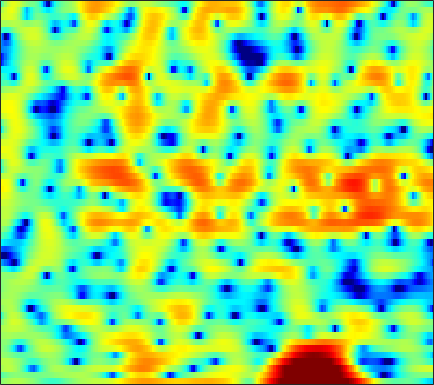

The file beside this chart, header and first rows:
0.30166, 0.60785, 0.97504, 1.266, 1.4434, 1.6264, 1.7478, 1.7955, 1.7907, 1.7202, 1.5852, 1.4394, 1.1883, 0.87503, 0.59869, 0.1827, -0.2671, -0.62814, -1.114, -1.6038, -2.0815, -2.3845, -2.6977, -2.8823
-1.969, -1.427, -0.8328, -0.3773, -0.1158, 0.131, 0.2738, 0.3205, 0.3097, 0.2332, 0.105, -0.01286, -0.1774, -0.3275, -0.4227, -0.5137, -0.5568, -0.5546, -0.5082, -0.416, -0.2921, -0.1799, -0.01821, 0.152
1.337, 1.699, 2.039, 2.207, 2.215, 2.063, 1.711, 1.304, 0.5533, -0.4801, -1.856, -3.165, -5.383, -8.181, -10.41, -11.49, -9.21, -7.024, -4.578, -2.705, -1.286, -0.4582, 0.3898, 0.9979
1.937, 2.046, 2.108, 2.066, 1.965, 1.73, 1.388, 1.056, 0.5184, -0.1119, -0.8268, -1.394, -2.133, -2.745, -3.036, -3.109, -2.778, -2.341, -1.645, -0.9212, -0.2701, 0.1329, 0.5241, 0.7388
0.8115, 0.7261, 0.5234, 0.2285, -0.0459, -0.4613, -0.88, -1.172, -1.485, -1.664, -1.698, -1.623, -1.413, -1.106, -0.8341, -0.4455, -0.02816, 0.2735, 0.6443, 0.9612, 1.209, 1.333, 1.407, 1.363
0.3642, 0.2021, -0.264, -1.052, -1.903, -3.459, -5.655, -7.853, -11.47, -12.93, -9.735, -7.109, -4.366, -2.33, -1.143, 0.1, 1.049, 1.602, 2.162, 2.538, 2.763, 2.828, 2.79, 2.618
0.2422, 0.384, 0.3163, -0.02618, -0.4537, -1.216, -2.14, -2.845, -3.551, -3.718, -3.218, -2.523, -1.458, -0.4265, 0.2642, 1.023, 1.599, 1.919, 2.19, 2.305, 2.27, 2.138, 1.833, 1.395
0.9179, 1.141, 1.334, 1.413, 1.407, 1.331, 1.21, 1.113, 1.004, 0.9294, 0.9085, 0.9215, 0.9671, 1.017, 1.046, 1.052, 1.004, 0.9311, 0.7663, 0.5179, 0.164, -0.1817, -0.7658, -1.526
1.446, 1.691, 2.004, 2.264, 2.408, 2.532, 2.562, 2.524, 2.399, 2.191, 1.899, 1.636, 1.22, 0.7366, 0.3437, -0.2022, -0.7374, -1.117, -1.546, -1.882, -2.133, -2.293, -2.548, -2.941
-0.4898, 0.4025, 1.46, 2.286, 2.743, 3.127, 3.28, 3.239, 2.992, 2.55, 1.918, 1.326, 0.3878, -0.7426, -1.736, -3.284, -5.142, -6.706, -8.589, -9.111, -7.77, -6.269, -4.412, -2.983
-3.474, -1.453, 0.4345, 1.649, 2.228, 2.616, 2.615, 2.376, 1.758, 0.8335, -0.3792, -1.427, -2.928, -4.423, -5.47, -6.809, -8.222, -9.43, -10.97, -11.06, -8.816, -6.61, -3.945, -1.817
0.3698, 0.8718, 1.458, 1.864, 2.002, 1.922, 1.508, 0.9608, -0.1372, -1.763, -4.052, -6.415, -11.01, -19.55, -23.16, -14.12, -9.972, -8.055, -6.181, -4.665, -3.283, -2.282, -1.017, 0.1533
1.166, 1.428, 1.688, 1.817, 1.802, 1.63, 1.244, 0.8075, 0.008607, -1.026, -2.275, -3.304, -4.627, -5.567, -5.819, -5.522, -4.723, -3.993, -3.031, -2.115, -1.279, -0.6969, -0.001418, 0.5998
0.4461, 0.7871, 1.132, 1.351, 1.435, 1.439, 1.317, 1.145, 0.8276, 0.4296, -0.01963, -0.3583, -0.7748, -1.106, -1.275, -1.386, -1.38, -1.311, -1.149, -0.944, -0.7151, -0.5405, -0.3141, -0.1127
-0.04406, 0.3746, 0.8244, 1.156, 1.337, 1.49, 1.559, 1.56, 1.501, 1.38, 1.2, 1.04, 0.7835, 0.5016, 0.2713, -0.05182, -0.3866, -0.6369, -0.9476, -1.21, -1.395, -1.48, -1.503, -1.45
0.151, 0.5301, 0.9323, 1.234, 1.421, 1.62, 1.787, 1.894, 2.006, 2.075, 2.081, 2.027, 1.866, 1.567, 1.239, 0.6511, -0.128, -0.8468, -1.958, -3.145, -4.163, -4.592, -4.566, -3.997
0.41, 0.498, 0.5154, 0.4999, 0.4904, 0.5639, 0.7715, 1.023, 1.465, 1.954, 2.417, 2.684, 2.898, 2.871, 2.664, 2.083, 1.076, -0.04068, -2.217, -5.632, -11.93, -26.05, -13.37, -6.983
-1.946, -2.503, -3.38, -4.434, -5.313, -6.283, -6.425, -5.65, -3.822, -1.777, 0.00607, 1.091, 2.194, 2.924, 3.229, 3.309, 3.034, 2.613, 1.801, 0.8081, -0.09521, -0.5038, -0.511, -0.06846
-8.481, -9.608, -10.96, -12.46, -14, -17.53, -21.62, -17.69, -11.37, -7.096, -4.074, -2.325, -0.5105, 0.824, 1.577, 2.306, 2.756, 2.946, 3.049, 3.029, 2.945, 2.87, 2.753, 2.605
-19.35, -27.02, -23.24, -17.68, -15.45, -13.55, -11.87, -10.59, -8.684, -6.685, -4.807, -3.523, -2, -0.6922, 0.1404, 1.075, 1.82, 2.261, 2.707, 3.015, 3.194, 3.257, 3.245, 3.127
-11.15, -12.09, -12.41, -11.85, -11.14, -10.06, -9.035, -8.245, -7.146, -6.007, -4.834, -3.927, -2.735, -1.579, -0.7702, 0.2173, 1.09, 1.657, 2.279, 2.757, 3.089, 3.239, 3.321, 3.27
-4.98, -5.551, -6.208, -6.687, -6.994, -7.265, -7.473, -7.498, -7.379, -6.947, -6.172, -5.359, -4.119, -2.812, -1.81, -0.5556, 0.5544, 1.289, 2.123, 2.772, 3.227, 3.444, 3.56, 3.497
-1.436, -1.995, -2.844, -3.875, -4.824, -6.382, -8.255, -9.916, -12.11, -13.11, -11.7, -9.89, -7.341, -4.982, -3.39, -1.497, 0.1314, 1.169, 2.312, 3.161, 3.726, 3.978, 4.075, 3.917
0.5771, 0.2722, -0.42, -1.538, -2.644, -4.667, -7.421, -10.18, -14.72, -18.29, -16.27, -13.78, -10.65, -7.604, -5.366, -2.647, -0.3608, 1.048, 2.503, 3.521, 4.144, 4.348, 4.319, 3.94
1.588, 1.847, 1.743, 1.179, 0.4809, -0.8183, -2.592, -4.136, -6.462, -9.275, -13.46, -19.5, -23.66, -11.24, -6.918, -2.945, -0.2002, 1.336, 2.815, 3.765, 4.245, 4.303, 3.977, 3.198
1.78, 2.24, 2.468, 2.34, 2.001, 1.318, 0.4156, -0.4133, -1.639, -2.931, -4.081, -4.623, -4.546, -3.557, -2.454, -0.9193, 0.4701, 1.308, 2.132, 2.635, 2.766, 2.65, 2.145, 1.247
2.019, 2.225, 2.345, 2.266, 2.097, 1.736, 1.269, 0.8651, 0.3025, -0.2247, -0.6041, -0.8046, -0.8815, -0.7508, -0.5615, -0.2393, 0.05643, 0.2403, 0.4016, 0.413, 0.2683, 0.04862, -0.3655, -0.9472
2.829, 2.868, 2.825, 2.662, 2.479, 2.142, 1.721, 1.396, 0.9583, 0.5726, 0.2362, 0.05266, -0.1321, -0.2571, -0.3346, -0.4484, -0.6129, -0.7807, -1.081, -1.471, -1.884, -2.208, -2.584, -2.891
3.981, 3.975, 3.827, 3.522, 3.196, 2.637, 1.976, 1.46, 0.799, 0.2448, -0.1525, -0.3076, -0.4053, -0.4449, -0.503, -0.6892, -1.029, -1.435, -2.233, -3.272, -4.501, -5.388, -6.239, -6.319
5.143, 5.159, 4.96, 4.476, 3.918, 2.901, 1.555, 0.3119, -1.512, -3.125, -3.708, -3.341, -2.31, -1.321, -0.7876, -0.4691, -0.6272, -1.082, -2.195, -4.051, -7.019, -10.6, -21.26, -18.05
4.75, 4.818, 4.678, 4.235, 3.652, 2.464, 0.6575, -1.265, -5.121, -11.88, -15.54, -9.245, -4.651, -2.154, -1.022, -0.1807, 0.03201, -0.1414, -0.7454, -1.767, -3.106, -4.118, -5.159, -5.223
2.036, 2.322, 2.642, 2.779, 2.683, 2.251, 1.498, 0.7447, -0.37, -1.313, -1.701, -1.603, -1.11, -0.5058, -0.1183, 0.2172, 0.3502, 0.3023, 0.0363, -0.3911, -0.9604, -1.432, -2.034, -2.523
-3.619, -1.569, 0.5461, 1.892, 2.513, 2.91, 2.93, 2.748, 2.367, 1.89, 1.443, 1.125, 0.8219, 0.6194, 0.5316, 0.4587, 0.4451, 0.4197, 0.2964, 0.04954, -0.3647, -0.8147, -1.632, -2.798
-2.51, -0.591, 1.429, 2.786, 3.416, 3.857, 3.89, 3.688, 3.154, 2.341, 1.302, 0.4321, -0.7502, -1.754, -2.167, -2.219, -1.836, -1.443, -0.9644, -0.7154, -0.7198, -0.9414, -1.528, -2.582
3.217, 3.393, 3.721, 4.006, 4.116, 4.058, 3.721, 3.265, 2.325, 0.9554, -0.9811, -2.921, -6.559, -12.26, -16.97, -12.25, -7.738, -5.679, -3.917, -2.889, -2.38, -2.238, -2.297, -2.523
4.271, 4.239, 4.231, 4.186, 4.1, 3.85, 3.407, 2.907, 1.992, 0.7568, -0.8599, -2.347, -4.605, -6.802, -7.769, -7.601, -6.494, -5.63, -4.764, -4.239, -4.018, -3.983, -4.051, -4.107
3.252, 3.372, 3.566, 3.734, 3.797, 3.767, 3.562, 3.283, 2.738, 1.998, 1.094, 0.3504, -0.6822, -1.629, -2.243, -2.875, -3.358, -3.674, -4.136, -4.72, -5.446, -6.09, -6.989, -7.803
0.09917, 0.8752, 1.913, 2.797, 3.299, 3.748, 3.94, 3.932, 3.723, 3.311, 2.745, 2.235, 1.478, 0.6603, 0.01571, -0.878, -1.819, -2.586, -3.718, -5.071, -6.763, -8.388, -11.26, -15.66
-5.715, -2.623, 0.1301, 1.938, 2.89, 3.731, 4.188, 4.316, 4.242, 3.935, 3.423, 2.922, 2.142, 1.238, 0.5123, -0.5258, -1.632, -2.512, -3.778, -5.161, -6.736, -8.05, -10.01, -12.02
-1.778, -0.3614, 1.339, 2.662, 3.397, 4.046, 4.359, 4.383, 4.174, 3.704, 2.991, 2.326, 1.279, 0.1068, -0.8107, -2.065, -3.271, -4.135, -5.25, -6.289, -7.307, -7.974, -8.76, -9.253
2.324, 2.856, 3.536, 4.104, 4.404, 4.621, 4.589, 4.388, 3.871, 3.056, 1.932, 0.8917, -0.7562, -2.645, -4.151, -6.096, -7.649, -8.462, -9.145, -9.712, -10.31, -10.85, -11.55, -11.88
3.956, 4.295, 4.656, 4.891, 4.973, 4.923, 4.655, 4.3, 3.565, 2.501, 1.058, -0.3464, -2.739, -5.947, -9.169, -15.22, -21.59, -18.71, -15.09, -13.78, -13.92, -14.89, -17.36, -21.6
4.038, 4.301, 4.575, 4.74, 4.781, 4.691, 4.427, 4.091, 3.449, 2.535, 1.297, 0.1305, -1.82, -4.236, -6.379, -9.314, -11.39, -11.8, -11.6, -11.52, -12.14, -13.07, -14.88, -16.86
2.745, 3.053, 3.406, 3.661, 3.768, 3.815, 3.756, 3.627, 3.352, 2.924, 2.304, 1.709, 0.7605, -0.3682, -1.276, -2.456, -3.551, -4.254, -5.098, -5.922, -6.817, -7.57, -8.629, -9.784
-0.0952, 0.5663, 1.146, 1.448, 1.564, 1.691, 1.856, 2.054, 2.348, 2.628, 2.811, 2.827, 2.687, 2.349, 1.994, 1.389, 0.6831, 0.09031, -0.7168, -1.575, -2.439, -3.093, -4.046, -5.13
-2.808, -2.068, -1.81, -2.227, -2.85, -3.791, -3.962, -3.125, -1.286, 0.546, 1.982, 2.751, 3.37, 3.61, 3.557, 3.2, 2.593, 2.003, 1.099, 0.1755, -0.6589, -1.157, -1.645, -1.929
-3.12, -3.257, -3.828, -5.159, -7.005, -11.68, -18.09, -11.34, -5.029, -1.31, 1.063, 2.278, 3.299, 3.75, 3.749, 3.345, 2.467, 1.505, -0.2226, -2.303, -4.199, -4.804, -3.993, -2.43
-5.504, -5.518, -5.392, -5.272, -5.239, -5.056, -4.437, -3.531, -1.93, -0.2811, 1.139, 1.976, 2.749, 3.081, 3.042, 2.582, 1.582, 0.4049, -1.902, -5.532, -11.49, -14.36, -8.246, -3.835
-14.32, -11.97, -9.335, -7.357, -6.159, -4.764, -3.52, -2.622, -1.441, -0.3526, 0.5898, 1.162, 1.717, 2.012, 2.057, 1.832, 1.312, 0.7501, -0.1721, -1.135, -1.842, -1.997, -1.6, -0.7182
-14.95, -13.05, -10.56, -8.477, -7.14, -5.574, -4.147, -3.187, -2.021, -0.9878, -0.1099, 0.4323, 0.9943, 1.363, 1.516, 1.562, 1.456, 1.299, 1.033, 0.7622, 0.57, 0.5126, 0.5684, 0.7481
-9.698, -9.705, -9.258, -8.326, -7.416, -6.05, -4.617, -3.582, -2.304, -1.188, -0.2472, 0.3425, 0.968, 1.412, 1.628, 1.8, 1.838, 1.792, 1.659, 1.479, 1.289, 1.162, 1.027, 0.9472
-9.402, -10.68, -11.63, -10.87, -9.358, -6.998, -4.854, -3.442, -1.85, -0.5546, 0.4737, 1.092, 1.729, 2.176, 2.398, 2.545, 2.537, 2.441, 2.205, 1.867, 1.445, 1.096, 0.6318, 0.2398
-8.736, -12.25, -19.95, -15.65, -10.55, -6.311, -3.488, -1.896, -0.2875, 0.9315, 1.847, 2.37, 2.891, 3.23, 3.38, 3.417, 3.283, 3.067, 2.61, 1.945, 1.064, 0.2635, -0.9499, -2.202
-2.251, -2.908, -3.34, -3.046, -2.384, -1.23, -0.1051, 0.6318, 1.443, 2.035, 2.464, 2.704, 2.95, 3.115, 3.175, 3.167, 3.003, 2.738, 2.159, 1.254, -0.04788, -1.365, -3.779, -7.438
1.417, 1.432, 1.514, 1.663, 1.803, 1.975, 2.059, 2.003, 1.791, 1.411, 0.9578, 0.6776, 0.5023, 0.6186, 0.8205, 1.125, 1.271, 1.212, 0.8692, 0.2078, -0.8034, -1.798, -3.439, -5.426
2.665, 3.023, 3.391, 3.635, 3.693, 3.551, 3.119, 2.541, 1.298, -0.5723, -3.227, -5.578, -7.302, -5.529, -3.653, -1.842, -0.8348, -0.5046, -0.5223, -0.9117, -1.518, -2.01, -2.588, -2.989
1.485, 2.319, 3.258, 3.914, 4.189, 4.229, 3.839, 3.241, 1.913, -0.1389, -3.111, -5.859, -8.068, -6.026, -4.088, -2.397, -1.649, -1.632, -2.233, -3.452, -4.979, -5.939, -6.236, -5.245
-2.624, -0.6222, 1.354, 2.687, 3.348, 3.84, 3.91, 3.711, 3.183, 2.389, 1.473, 0.8253, 0.1661, -0.1904, -0.3381, -0.6039, -1.158, -1.898, -3.485, -6.081, -10.56, -17.03, -19.67, -10.55
